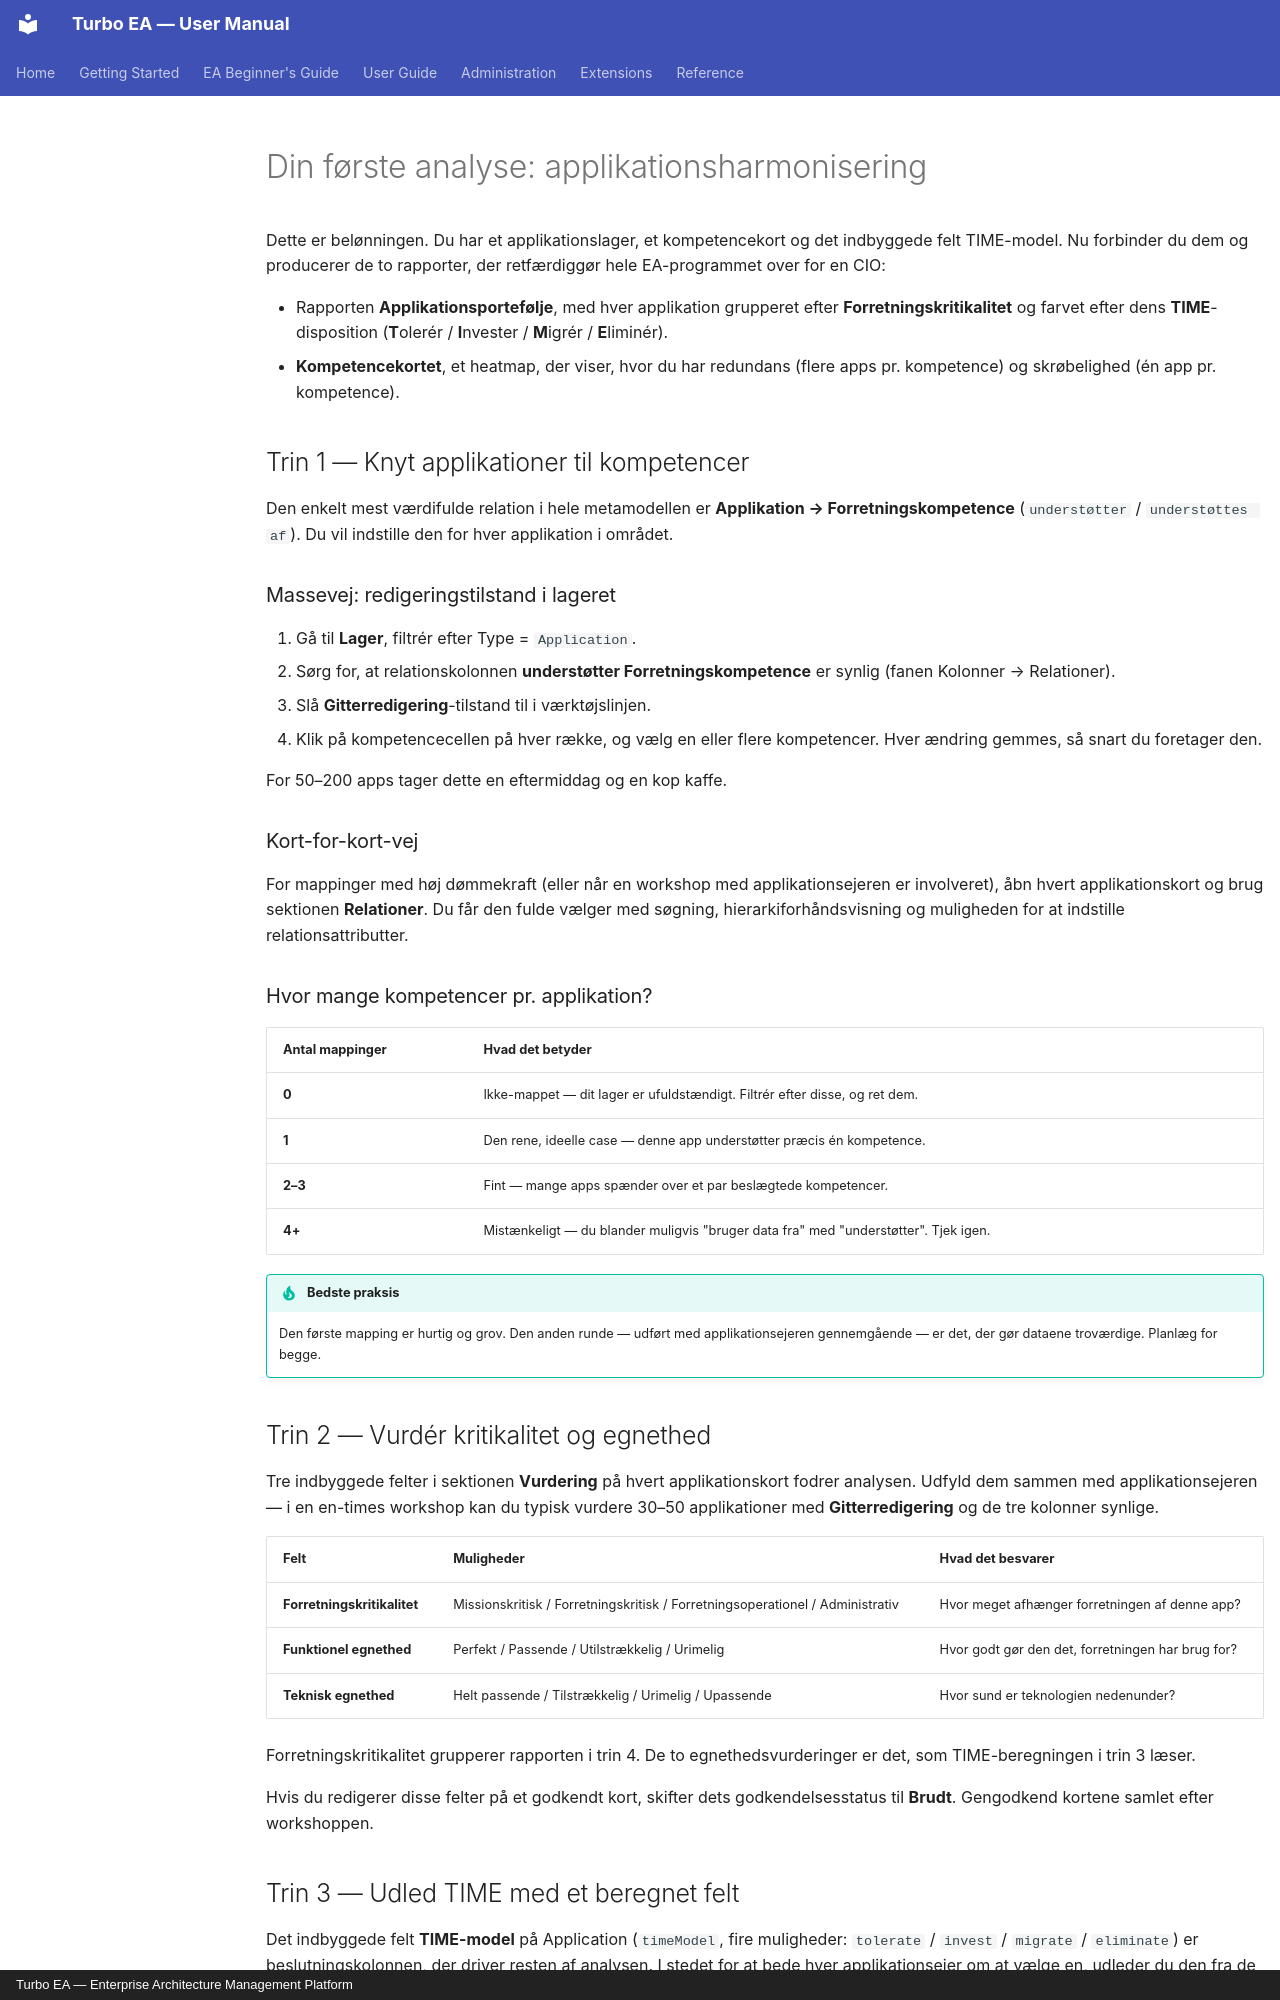

repository: vincentmakes/turbo-ea · page: beginners-guide/your-first-analysis.da/index.html · generator: mkdocs · copyright: Turbo EA — Enterprise Architecture Management Platform

# Din første analyse: applikationsharmonisering

Dette er belønningen. Du har et applikationslager, et kompetencekort og det indbyggede felt TIME-model. Nu forbinder du dem og producerer de to rapporter, der retfærdiggør hele EA-programmet over for en CIO:

- Rapporten **Applikationsportefølje**, med hver applikation grupperet efter **Forretningskritikalitet** og farvet efter dens **TIME**-disposition (**T**olerér / **I**nvester / **M**igrér / **E**liminér).
- **Kompetencekortet**, et heatmap, der viser, hvor du har redundans (flere apps pr. kompetence) og skrøbelighed (én app pr. kompetence).

## Trin 1 — Knyt applikationer til kompetencer

Den enkelt mest værdifulde relation i hele metamodellen er **Applikation → Forretningskompetence** (`understøtter` / `understøttes af`). Du vil indstille den for hver applikation i området.

### Massevej: redigeringstilstand i lageret

1. Gå til **Lager**, filtrér efter Type = `Application`.
2. Sørg for, at relationskolonnen **understøtter Forretningskompetence** er synlig (fanen Kolonner → Relationer).
3. Slå **Gitterredigering**-tilstand til i værktøjslinjen.
4. Klik på kompetencecellen på hver række, og vælg en eller flere kompetencer. Hver ændring gemmes, så snart du foretager den.

For 50–200 apps tager dette en eftermiddag og en kop kaffe.

### Kort-for-kort-vej

For mappinger med høj dømmekraft (eller når en workshop med applikationsejeren er involveret), åbn hvert applikationskort og brug sektionen **Relationer**. Du får den fulde vælger med søgning, hierarkiforhåndsvisning og muligheden for at indstille relationsattributter.

### Hvor mange kompetencer pr. applikation?

| Antal mappinger | Hvad det betyder |
|--------------|---------------|
| **0** | Ikke-mappet — dit lager er ufuldstændigt. Filtrér efter disse, og ret dem. |
| **1** | Den rene, ideelle case — denne app understøtter præcis én kompetence. |
| **2–3** | Fint — mange apps spænder over et par beslægtede kompetencer. |
| **4+** | Mistænkeligt — du blander muligvis "bruger data fra" med "understøtter". Tjek igen. |

!!! tip "Bedste praksis"
    Den første mapping er hurtig og grov. Den anden runde — udført med applikationsejeren gennemgående — er det, der gør dataene troværdige. Planlæg for begge.

## Trin 2 — Vurdér kritikalitet og egnethed

Tre indbyggede felter i sektionen **Vurdering** på hvert applikationskort fodrer analysen. Udfyld dem sammen med applikationsejeren — i en en-times workshop kan du typisk vurdere 30–50 applikationer med **Gitterredigering** og de tre kolonner synlige.

| Felt | Muligheder | Hvad det besvarer |
|------|------------|-------------------|
| **Forretningskritikalitet** | Missionskritisk / Forretningskritisk / Forretningsoperationel / Administrativ | Hvor meget afhænger forretningen af denne app? |
| **Funktionel egnethed** | Perfekt / Passende / Utilstrækkelig / Urimelig | Hvor godt gør den det, forretningen har brug for? |
| **Teknisk egnethed** | Helt passende / Tilstrækkelig / Urimelig / Upassende | Hvor sund er teknologien nedenunder? |

Forretningskritikalitet grupperer rapporten i trin 4. De to egnethedsvurderinger er det, som TIME-beregningen i trin 3 læser.

Hvis du redigerer disse felter på et godkendt kort, skifter dets godkendelsesstatus til **Brudt**. Gengodkend kortene samlet efter workshoppen.
